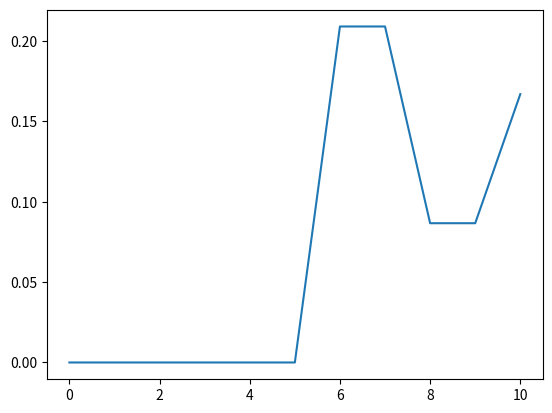
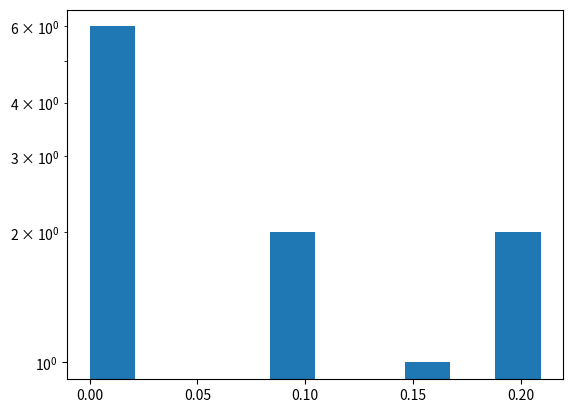

Here is the Python script that generated these plots, in order: (Note: this script raises an exception after producing the figures.)
from numpy import *
from matplotlib import pyplot as plt


class MC:
    def __init__(self, k=1, g=1, m=1, T=1):
        '''
        :param k: constant
        :param g: acceleration due to gravity
        :param m: mass
        :param T: temperature
        '''
        self.k = k
        self.g = g
        self.m = m
        self.T = T

    def partition(self, h):
        Z = exp((self.m * self.g * h) / (self.k * self.T))
        return Z

    def prop_h(self, current_height: float, scale: float):
        '''
        draw a jump from some dist
        uniform dist centered on zero and from -scale/2 to +scale/2
        '''
        jump = scale * (random.rand() - 0.5)
        return current_height + jump

    def test_move(self, previous_height, proposed_height, delta_energy) -> bool:
        '''
        :param previous_height:
        :param proposed_height:
        :param delta_energy:

        :return:
            True if move accepted, False if move denied
        '''
        height_status = proposed_height > 0
        height_below = proposed_height < previous_height
        probability = exp(-delta_energy / self.T)
        return height_status and (height_below or (probability > random.rand()))

    def energy(self, height: float) -> float:
        return self.m * self.g * height

    def sim(self, num_steps: int) -> list[float]:
        '''
        A Monte Carlo Simulation of a single particle of mass m in a gravitational well
        with acceleration g at temperature T. Start at some initial height and propose a
        new height from some random distance. If the energy associated with the
        new height is smaller, then we move to that height. If the energy is larger, then
        we move to that height with prob e^-deltaE/T. No heights are accepted that bring
        the system below zero.

        :param num_steps: number of Monte Carlo steps to execute
        :return: heights: list of height at every MC step
        '''
        heights = [0]   # set the initial height
        scale = self.T / (self.m * self.g)   # compute the scale for proposed jumps
        for i in range(num_steps):
            h = self.prop_h(heights[-1], scale)
            prop_E = self.energy(h)
            prev_E = self.energy(heights[-1])
            delta_energy = prop_E - prev_E
            if self.test_move(heights[-1], h, delta_energy):
                heights.append(h)
            else:
                heights.append(heights[-1])
        return heights

    def display(self, heights: list[float]):
        # heights = sim(10, T = 10, mass = 100, g = 1e-10)
        # varying temperature and mass, smaller g going farther out into space
        plt.plot(heights)
        plt.figure(2)
        plt.hist(heights)
        # plt.hist(heights, density = 'true'), showing prob density
        plt.yscale('log')
        x = arrange(10)
        h0 = 1
        plt.plot(h.exp(-h/h0))


def main():
    mc = MC()
    mc.display(mc.sim(10))


if __name__ == "__main__":
    main()